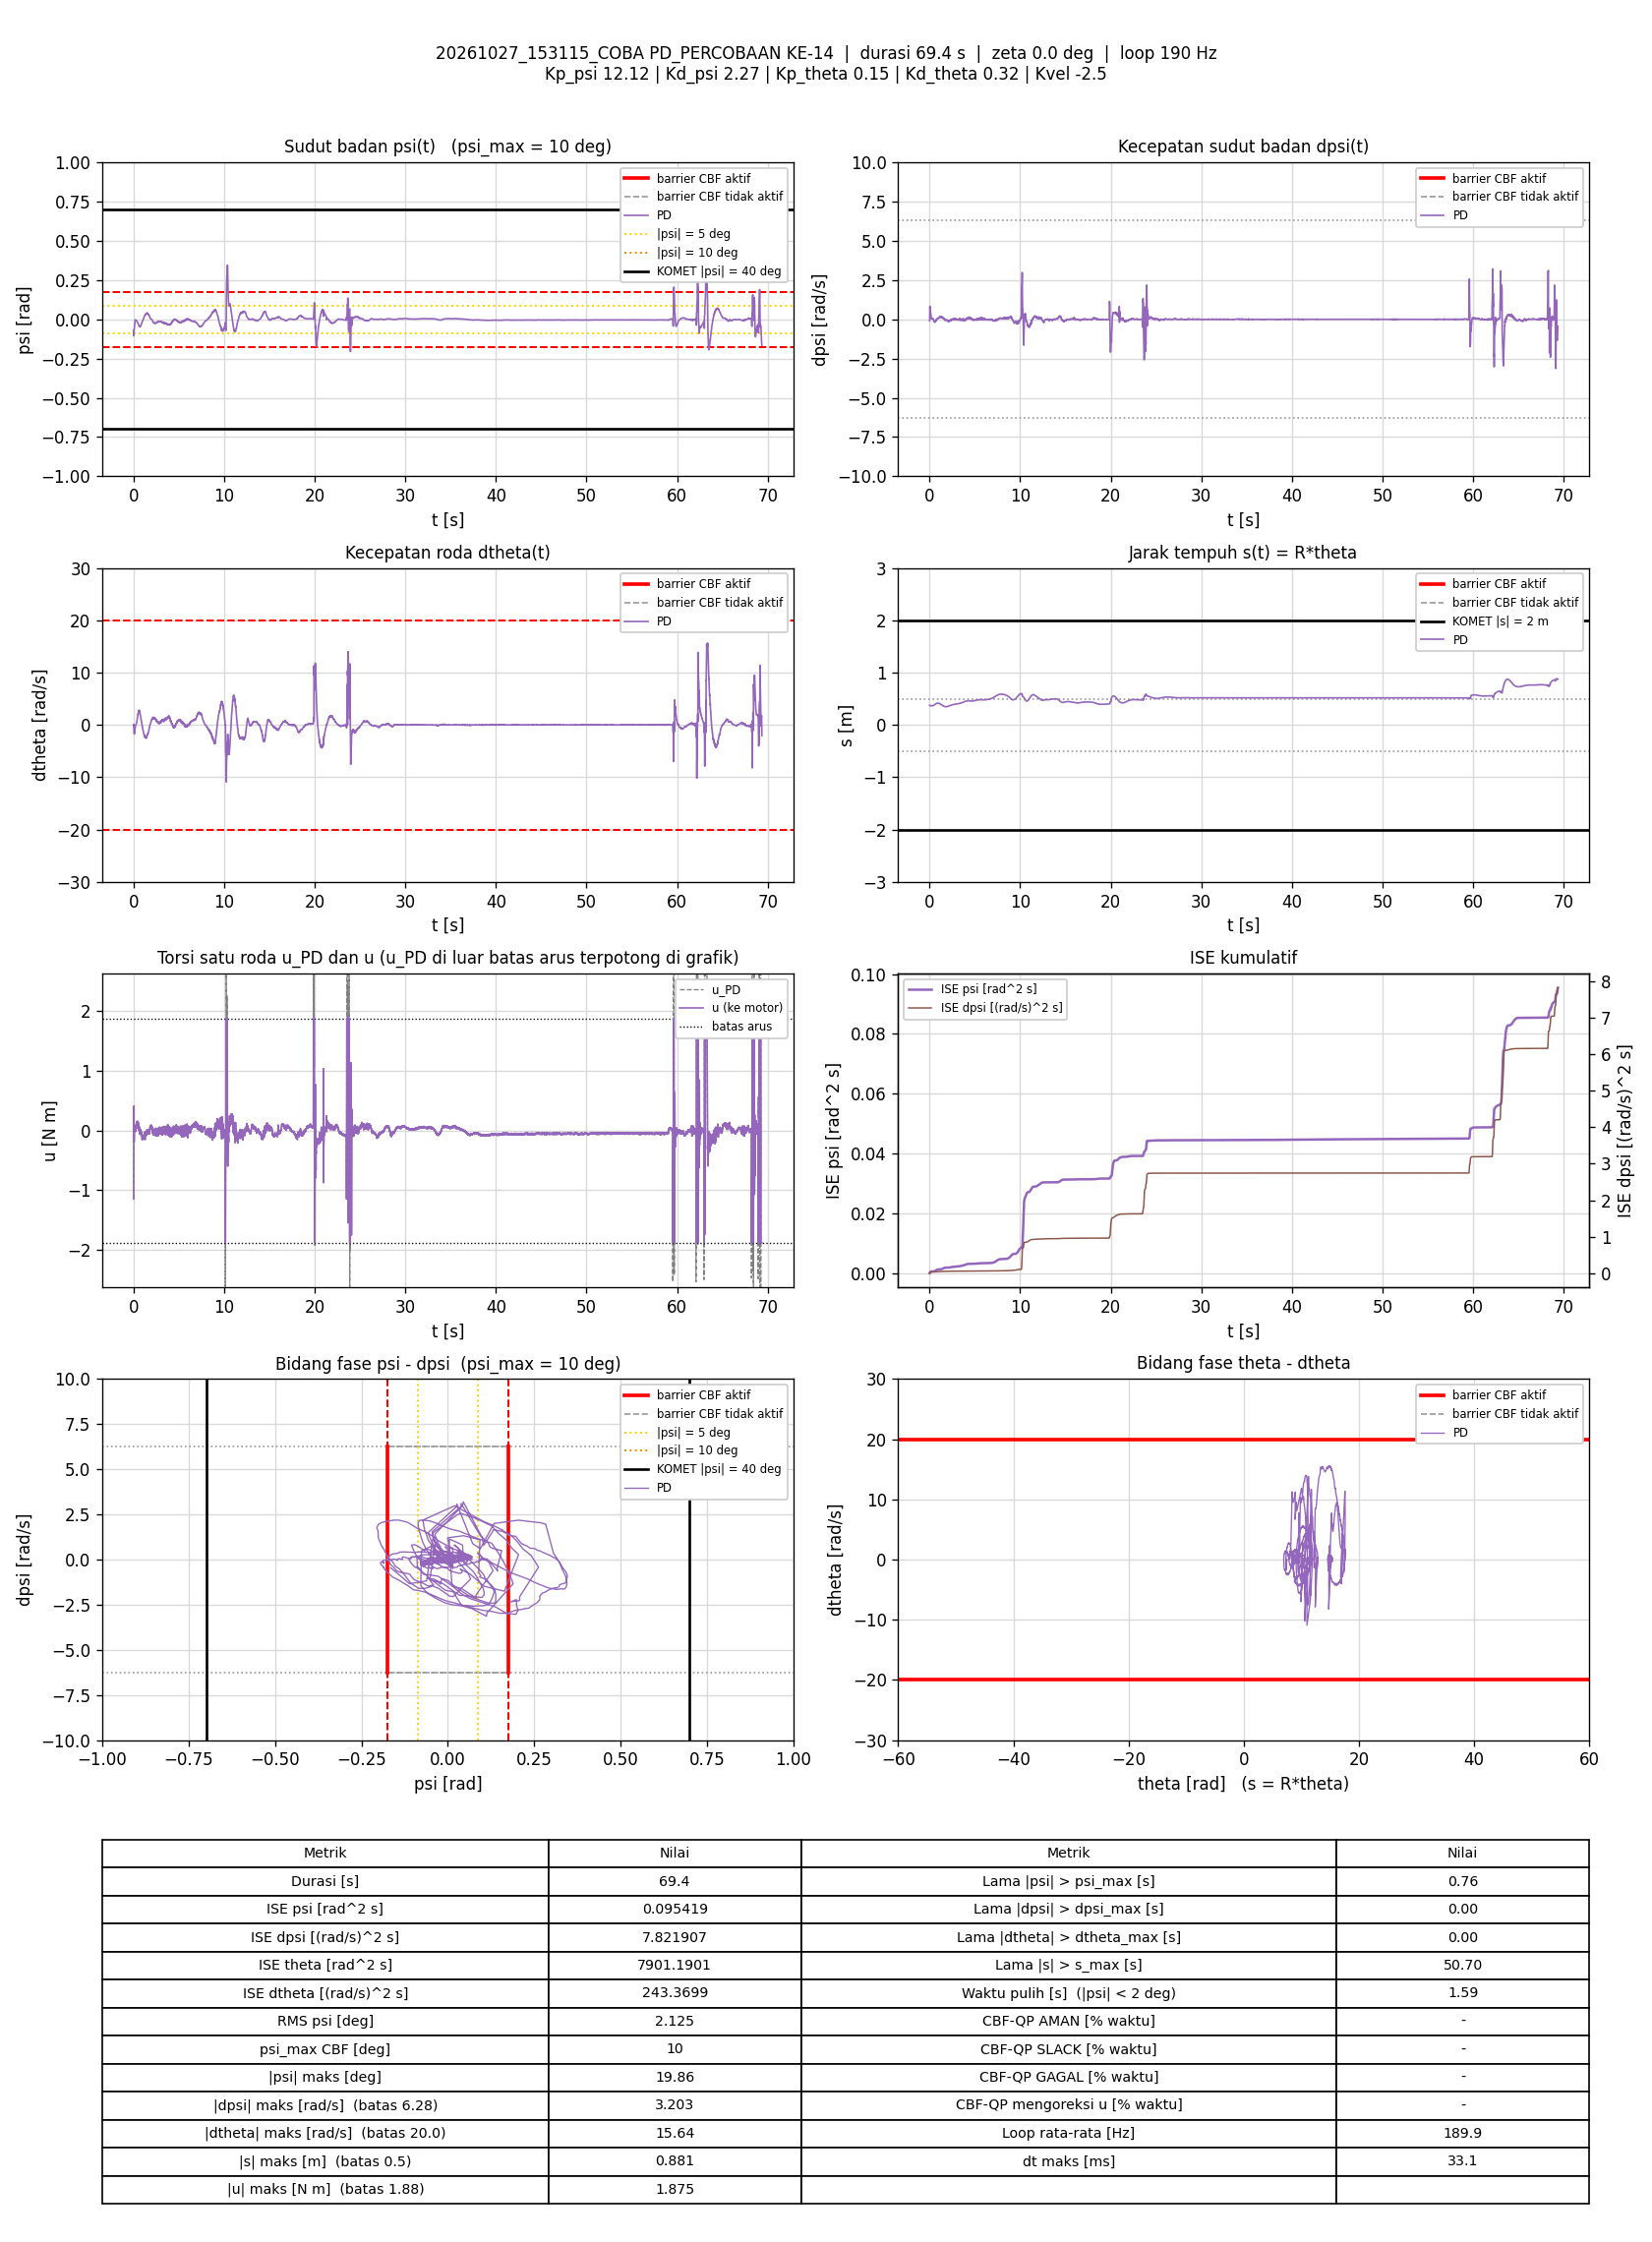

The data file committed next to this chart (first rows):
t_s, theta_rad, dtheta_rad_s, psi_rad, dpsi_rad_s, error_theta, error_dtheta, error_psi, error_dpsi, u_PD_Nm, u_Nm, status_cbf, dorong_N, ISE_theta, ISE_dtheta, ISE_psi, ISE_dpsi, Kp_psi, Kd_psi, Kp_theta, Kd_theta, Kvel, Alpha_1, Alpha_2
0.005685, 7.498, -0.108, -0.07312, -0.0991, -7.498, 0.108, 0.07312, 0.0991, -1.146, -1.146, -, 0, 0.3196, 6.6302076e-05, 3.0392219e-05, 5.5826596e-05, 12.12, 2.27, 0.15, 0.32, -2.5, 7.42, 8.45
0.01071, 7.497, -0.04679, -0.07534, -0.08031, -7.497, 0.04679, 0.07534, 0.08031, -1.11, -1.11, -, 0, 0.6021, 7.7306605e-05, 5.8925321e-05, 8.8246848e-05, 12.12, 2.27, 0.15, 0.32, -2.5, 7.42, 8.45
0.01571, 7.486, 0.1029, -0.08576, 0.06944, -7.486, -0.1029, 0.08576, -0.06944, -0.8488, -0.8488, -, 0, 0.8824, 0.0001303, 9.5712136e-05, 0.0001124, 12.12, 2.27, 0.15, 0.32, -2.5, 7.42, 8.45
0.0208, 7.464, -0.1054, -0.09533, 0.3701, -7.464, 0.1054, 0.09533, -0.3701, -0.3489, -0.3489, -, 0, 1.166, 0.0001868, 0.000142, 0.0008095, 12.12, 2.27, 0.15, 0.32, -2.5, 7.42, 8.45
0.02571, 7.441, -0.3801, -0.1021, 0.6614, -7.441, 0.3801, 0.1021, -0.6614, 0.1418, 0.1418, -, 0, 1.438, 0.0008966, 0.0001932, 0.002958, 12.12, 2.27, 0.15, 0.32, -2.5, 7.42, 8.45
0.03071, 7.422, -0.6862, -0.1051, 0.8021, -7.422, 0.6862, 0.1051, -0.8021, 0.3273, 0.3273, -, 0, 1.713, 0.00325, 0.0002484, 0.006174, 12.12, 2.27, 0.15, 0.32, -2.5, 7.42, 8.45
0.03661, 7.415, -0.9545, -0.09671, 0.8307, -7.415, 0.9545, 0.09671, -0.8307, 0.4082, 0.4082, -, 0, 2.037, 0.008623, 0.0003036, 0.01024, 12.12, 2.27, 0.15, 0.32, -2.5, 7.42, 8.45
0.04171, 7.41, -1.281, -0.08615, 0.7453, -7.41, 1.281, 0.08615, -0.7453, 0.2379, 0.2379, -, 0, 2.318, 0.017, 0.0003415, 0.01308, 12.12, 2.27, 0.15, 0.32, -2.5, 7.42, 8.45
0.04671, 7.406, -1.535, -0.07567, 0.6085, -7.406, 1.535, 0.07567, -0.6085, -0.02692, -0.02692, -, 0, 2.592, 0.02877, 0.0003701, 0.01493, 12.12, 2.27, 0.15, 0.32, -2.5, 7.42, 8.45
0.05171, 7.403, -1.585, -0.06933, 0.5094, -7.403, 1.585, 0.06933, -0.5094, -0.1912, -0.1912, -, 0, 2.866, 0.04134, 0.0003941, 0.01623, 12.12, 2.27, 0.15, 0.32, -2.5, 7.42, 8.45
0.0569, 7.396, -1.566, -0.06622, 0.4933, -7.396, 1.566, 0.06622, -0.4933, -0.1839, -0.1839, -, 0, 3.149, 0.05404, 0.0004168, 0.01749, 12.12, 2.27, 0.15, 0.32, -2.5, 7.42, 8.45
0.06172, 7.384, -1.563, -0.06728, 0.5099, -7.384, 1.563, 0.06728, -0.5099, -0.1582, -0.1582, -, 0, 3.412, 0.06582, 0.0004387, 0.01874, 12.12, 2.27, 0.15, 0.32, -2.5, 7.42, 8.45
0.06671, 7.374, -1.572, -0.06635, 0.5543, -7.374, 1.572, 0.06635, -0.5543, -0.04889, -0.04889, -, 0, 3.684, 0.07816, 0.0004607, 0.02028, 12.12, 2.27, 0.15, 0.32, -2.5, 7.42, 8.45
0.07172, 7.365, -1.535, -0.06435, 0.5842, -7.365, 1.535, 0.06435, -0.5842, 0.0551, 0.0551, -, 0, 3.955, 0.08995, 0.0004814, 0.02198, 12.12, 2.27, 0.15, 0.32, -2.5, 7.42, 8.45
0.07672, 7.357, -1.572, -0.06106, 0.5909, -7.357, 1.572, 0.06106, -0.5909, 0.09816, 0.09816, -, 0, 4.226, 0.1023, 0.0005, 0.02373, 12.12, 2.27, 0.15, 0.32, -2.5, 7.42, 8.45
0.08161, 7.349, -1.647, -0.05681, 0.5667, -7.349, 1.647, 0.05681, -0.5667, 0.07072, 0.07072, -, 0, 4.49, 0.1156, 0.0005158, 0.0253, 12.12, 2.27, 0.15, 0.32, -2.5, 7.42, 8.45
0.08672, 7.343, -1.72, -0.05163, 0.5324, -7.343, 1.72, 0.05163, -0.5324, 0.03242, 0.03242, -, 0, 4.766, 0.1307, 0.0005294, 0.02675, 12.12, 2.27, 0.15, 0.32, -2.5, 7.42, 8.45
0.09172, 7.338, -1.658, -0.04691, 0.4885, -7.338, 1.658, 0.04691, -0.4885, 0.009556, 0.009556, -, 0, 5.035, 0.1444, 0.0005404, 0.02794, 12.12, 2.27, 0.15, 0.32, -2.5, 7.42, 8.45
0.09672, 7.334, -1.602, -0.04322, 0.4569, -7.334, 1.602, 0.04322, -0.4569, 0.0007167, 0.0007167, -, 0, 5.304, 0.1573, 0.0005498, 0.02899, 12.12, 2.27, 0.15, 0.32, -2.5, 7.42, 8.45
0.1017, 7.329, -1.527, -0.0401, 0.4376, -7.329, 1.527, 0.0401, -0.4376, 0.01854, 0.01854, -, 0, 5.573, 0.169, 0.0005578, 0.02995, 12.12, 2.27, 0.15, 0.32, -2.5, 7.42, 8.45
0.1067, 7.324, -1.476, -0.03672, 0.4174, -7.324, 1.476, 0.03672, -0.4174, 0.03012, 0.03012, -, 0, 5.841, 0.1798, 0.0005646, 0.03081, 12.12, 2.27, 0.15, 0.32, -2.5, 7.42, 8.45
0.1118, 7.321, -1.392, -0.03309, 0.3956, -7.321, 1.392, 0.03309, -0.3956, 0.05147, 0.05147, -, 0, 6.114, 0.1897, 0.0005701, 0.03161, 12.12, 2.27, 0.15, 0.32, -2.5, 7.42, 8.45
0.1176, 7.317, -1.352, -0.02952, 0.3595, -7.317, 1.352, 0.02952, -0.3595, 0.02559, 0.02559, -, 0, 6.425, 0.2003, 0.0005752, 0.03236, 12.12, 2.27, 0.15, 0.32, -2.5, 7.42, 8.45
0.1227, 7.314, -1.282, -0.02659, 0.323, -7.314, 1.282, 0.02659, -0.323, 0.0007937, 0.0007937, -, 0, 6.697, 0.2087, 0.0005788, 0.03289, 12.12, 2.27, 0.15, 0.32, -2.5, 7.42, 8.45
0.1277, 7.31, -1.189, -0.02418, 0.3062, -7.31, 1.189, 0.02418, -0.3062, 0.02163, 0.02163, -, 0, 6.965, 0.2158, 0.0005817, 0.03336, 12.12, 2.27, 0.15, 0.32, -2.5, 7.42, 8.45
0.1327, 7.307, -1.096, -0.02223, 0.2913, -7.307, 1.096, 0.02223, -0.2913, 0.04101, 0.04101, -, 0, 7.232, 0.2218, 0.0005842, 0.03379, 12.12, 2.27, 0.15, 0.32, -2.5, 7.42, 8.45
0.1387, 7.306, -0.9833, -0.01975, 0.2762, -7.306, 0.9833, 0.01975, -0.2762, 0.073, 0.073, -, 0, 7.552, 0.2276, 0.0005865, 0.03425, 12.12, 2.27, 0.15, 0.32, -2.5, 7.42, 8.45
0.1438, 7.304, -0.9267, -0.01658, 0.2413, -7.304, 0.9267, 0.01658, -0.2413, 0.05026, 0.05026, -, 0, 7.822, 0.2319, 0.0005879, 0.03454, 12.12, 2.27, 0.15, 0.32, -2.5, 7.42, 8.45
0.1487, 7.303, -0.8893, -0.01353, 0.2079, -7.303, 0.8893, 0.01353, -0.2079, 0.02326, 0.02326, -, 0, 8.085, 0.2358, 0.0005888, 0.03475, 12.12, 2.27, 0.15, 0.32, -2.5, 7.42, 8.45
0.1537, 7.303, -0.778, -0.01112, 0.1783, -7.303, 0.778, 0.01112, -0.1783, 0.02095, 0.02095, -, 0, 8.352, 0.2389, 0.0005895, 0.03491, 12.12, 2.27, 0.15, 0.32, -2.5, 7.42, 8.45
0.1587, 7.303, -0.7099, -0.009295, 0.151, -7.303, 0.7099, 0.009295, -0.151, 0.002893, 0.002893, -, 0, 8.619, 0.2414, 0.0005899, 0.03503, 12.12, 2.27, 0.15, 0.32, -2.5, 7.42, 8.45
0.1637, 7.303, -0.6239, -0.007721, 0.1339, -7.303, 0.6239, 0.007721, -0.1339, 0.01079, 0.01079, -, 0, 8.885, 0.2433, 0.0005902, 0.03512, 12.12, 2.27, 0.15, 0.32, -2.5, 7.42, 8.45
0.1687, 7.303, -0.5394, -0.006629, 0.1129, -7.303, 0.5394, 0.006629, -0.1129, 0.003293, 0.003293, -, 0, 9.152, 0.2448, 0.0005904, 0.03518, 12.12, 2.27, 0.15, 0.32, -2.5, 7.42, 8.45
0.1737, 7.302, -0.4784, -0.005427, 0.1008, -7.302, 0.4784, 0.005427, -0.1008, 0.009832, 0.009832, -, 0, 9.419, 0.2459, 0.0005905, 0.03523, 12.12, 2.27, 0.15, 0.32, -2.5, 7.42, 8.45
0.1787, 7.302, -0.4117, -0.004601, 0.08996, -7.302, 0.4117, 0.004601, -0.08996, 0.01669, 0.01669, -, 0, 9.685, 0.2468, 0.0005907, 0.03527, 12.12, 2.27, 0.15, 0.32, -2.5, 7.42, 8.45
0.1846, 7.302, -0.357, -0.003672, 0.07517, -7.302, 0.357, 0.003672, -0.07517, 0.01191, 0.01191, -, 0, 10, 0.2475, 0.0005907, 0.0353, 12.12, 2.27, 0.15, 0.32, -2.5, 7.42, 8.45
0.1906, 7.303, -0.3014, -0.002865, 0.05345, -7.303, 0.3014, 0.002865, -0.05345, -0.009815, -0.009815, -, 0, 10.32, 0.2481, 0.0005908, 0.03532, 12.12, 2.27, 0.15, 0.32, -2.5, 7.42, 8.45
0.1958, 7.303, -0.2416, -0.002372, 0.03867, -7.303, 0.2416, 0.002372, -0.03867, -0.01831, -0.01831, -, 0, 10.59, 0.2484, 0.0005908, 0.03533, 12.12, 2.27, 0.15, 0.32, -2.5, 7.42, 8.45
0.2008, 7.303, -0.1773, -0.002243, 0.03374, -7.303, 0.1773, 0.002243, -0.03374, -0.007327, -0.007327, -, 0, 10.86, 0.2485, 0.0005908, 0.03534, 12.12, 2.27, 0.15, 0.32, -2.5, 7.42, 8.45
0.2057, 7.303, -0.1329, -0.002432, 0.02801, -7.303, 0.1329, 0.002432, -0.02801, -0.008437, -0.008437, -, 0, 11.13, 0.2486, 0.0005909, 0.03534, 12.12, 2.27, 0.15, 0.32, -2.5, 7.42, 8.45
0.2116, 7.304, -0.08042, -0.002642, 0.02561, -7.304, 0.08042, 0.002642, -0.02561, 0.0003722, 0.0003722, -, 0, 11.44, 0.2487, 0.0005909, 0.03534, 12.12, 2.27, 0.15, 0.32, -2.5, 7.42, 8.45
0.2176, 7.304, -0.0458, -0.003017, 0.0304, -7.304, 0.0458, 0.003017, -0.0304, 0.0178, 0.0178, -, 0, 11.76, 0.2487, 0.000591, 0.03535, 12.12, 2.27, 0.15, 0.32, -2.5, 7.42, 8.45
0.2227, 7.303, -0.02448, -0.003365, 0.03414, -7.303, 0.02448, 0.003365, -0.03414, 0.02888, 0.02888, -, 0, 12.03, 0.2487, 0.000591, 0.03535, 12.12, 2.27, 0.15, 0.32, -2.5, 7.42, 8.45
0.2276, 7.303, 0.00557, -0.003616, 0.03627, -7.303, -0.00557, 0.003616, -0.03627, 0.04028, 0.04028, -, 0, 12.29, 0.2487, 0.0005911, 0.03536, 12.12, 2.27, 0.15, 0.32, -2.5, 7.42, 8.45
0.2329, 7.304, 0.03409, -0.00368, 0.03587, -7.304, -0.03409, 0.00368, -0.03587, 0.04772, 0.04772, -, 0, 12.57, 0.2487, 0.0005912, 0.03537, 12.12, 2.27, 0.15, 0.32, -2.5, 7.42, 8.45
0.2386, 7.304, 0.0329, -0.003827, 0.03414, -7.304, -0.0329, 0.003827, -0.03414, 0.04163, 0.04163, -, 0, 12.88, 0.2487, 0.0005912, 0.03537, 12.12, 2.27, 0.15, 0.32, -2.5, 7.42, 8.45
0.2438, 7.304, 0.0359, -0.003957, 0.02934, -7.304, -0.0359, 0.003957, -0.02934, 0.03013, 0.03013, -, 0, 13.16, 0.2487, 0.0005913, 0.03538, 12.12, 2.27, 0.15, 0.32, -2.5, 7.42, 8.45
0.2487, 7.305, 0.08684, -0.004321, 0.02907, -7.305, -0.08684, 0.004321, -0.02907, 0.04141, 0.04141, -, 0, 13.42, 0.2487, 0.0005914, 0.03538, 12.12, 2.27, 0.15, 0.32, -2.5, 7.42, 8.45
0.2537, 7.304, 0.08213, -0.004916, 0.03587, -7.304, -0.08213, 0.004916, -0.03587, 0.04812, 0.04812, -, 0, 13.69, 0.2488, 0.0005915, 0.03539, 12.12, 2.27, 0.15, 0.32, -2.5, 7.42, 8.45
0.2587, 7.305, 0.1128, -0.005283, 0.0336, -7.305, -0.1128, 0.005283, -0.0336, 0.04834, 0.04834, -, 0, 13.95, 0.2488, 0.0005917, 0.0354, 12.12, 2.27, 0.15, 0.32, -2.5, 7.42, 8.45
0.2638, 7.305, 0.1171, -0.005674, 0.0384, -7.305, -0.1171, 0.005674, -0.0384, 0.05586, 0.05586, -, 0, 14.22, 0.2489, 0.0005918, 0.0354, 12.12, 2.27, 0.15, 0.32, -2.5, 7.42, 8.45
0.2687, 7.305, 0.1273, -0.006101, 0.04146, -7.305, -0.1273, 0.006101, -0.04146, 0.06091, 0.06091, -, 0, 14.49, 0.249, 0.000592, 0.03541, 12.12, 2.27, 0.15, 0.32, -2.5, 7.42, 8.45
0.2737, 7.306, 0.157, -0.006601, 0.04213, -7.306, -0.157, 0.006601, -0.04213, 0.06586, 0.06586, -, 0, 14.75, 0.2491, 0.0005922, 0.03542, 12.12, 2.27, 0.15, 0.32, -2.5, 7.42, 8.45
0.2796, 7.306, 0.1679, -0.007003, 0.04533, -7.306, -0.1679, 0.007003, -0.04533, 0.07173, 0.07173, -, 0, 15.07, 0.2493, 0.0005925, 0.03543, 12.12, 2.27, 0.15, 0.32, -2.5, 7.42, 8.45
0.2847, 7.307, 0.181, -0.007469, 0.04759, -7.307, -0.181, 0.007469, -0.04759, 0.07545, 0.07545, -, 0, 15.34, 0.2494, 0.0005928, 0.03544, 12.12, 2.27, 0.15, 0.32, -2.5, 7.42, 8.45
0.2898, 7.307, 0.1864, -0.007829, 0.05106, -7.307, -0.1864, 0.007829, -0.05106, 0.08065, 0.08065, -, 0, 15.61, 0.2496, 0.0005931, 0.03546, 12.12, 2.27, 0.15, 0.32, -2.5, 7.42, 8.45
0.2947, 7.308, 0.2221, -0.008382, 0.05279, -7.308, -0.2221, 0.008382, -0.05279, 0.08931, 0.08931, -, 0, 15.87, 0.2498, 0.0005935, 0.03547, 12.12, 2.27, 0.15, 0.32, -2.5, 7.42, 8.45
0.2997, 7.308, 0.2195, -0.008846, 0.05305, -7.308, -0.2195, 0.008846, -0.05305, 0.08346, 0.08346, -, 0, 16.14, 0.2501, 0.0005939, 0.03548, 12.12, 2.27, 0.15, 0.32, -2.5, 7.42, 8.45
0.3048, 7.309, 0.2514, -0.009247, 0.05692, -7.309, -0.2514, 0.009247, -0.05692, 0.09759, 0.09759, -, 0, 16.41, 0.2504, 0.0005943, 0.0355, 12.12, 2.27, 0.15, 0.32, -2.5, 7.42, 8.45
0.3106, 7.31, 0.2691, -0.0098, 0.06051, -7.31, -0.2691, 0.0098, -0.06051, 0.1047, 0.1047, -, 0, 16.72, 0.2508, 0.0005949, 0.03552, 12.12, 2.27, 0.15, 0.32, -2.5, 7.42, 8.45
... 13,111 more rows
